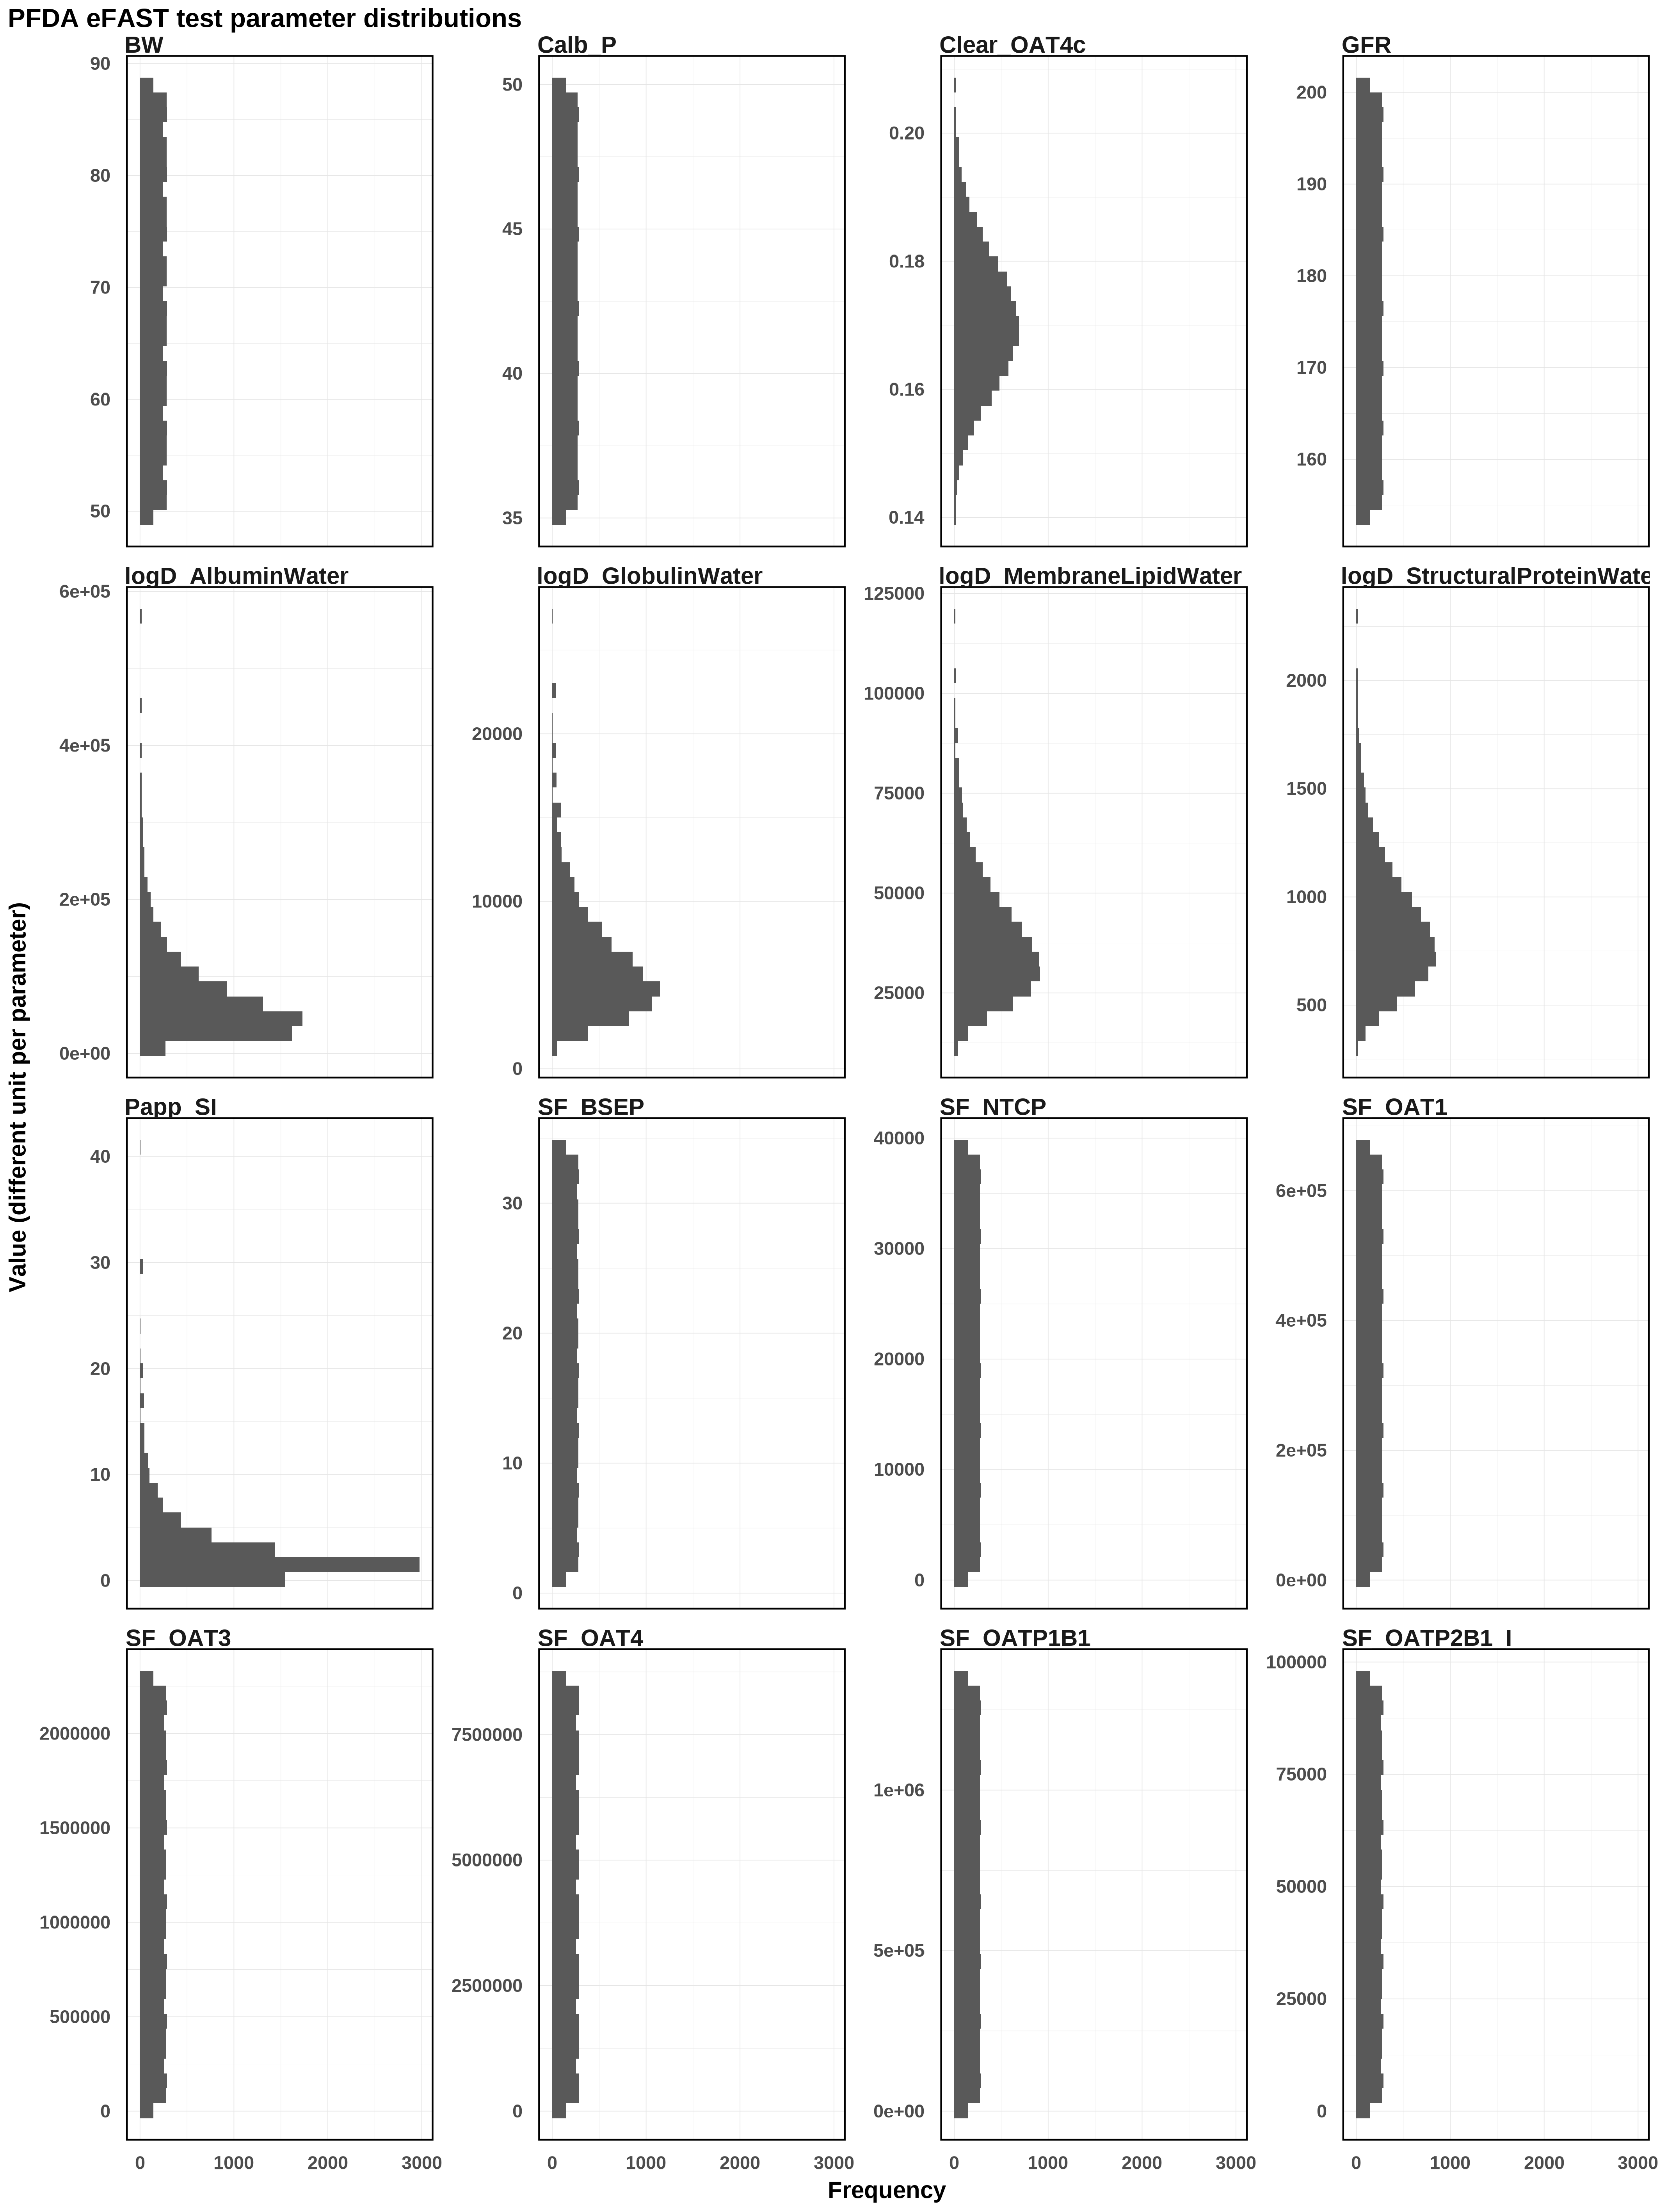

The table this chart was drawn from, first rows:
Clear_OAT4c, logD_AlbuminWater, logD_GlobulinWater, logD_MembraneLipidWater, logD_StructuralProteinWater, Papp_SI, SF_BSEP, SF_NTCP, SF_OAT1, SF_OAT3, SF_OAT4, SF_OATP1B1, SF_OATP2B1_I, BW, GFR, Calb_P
0.1704, 59874, 5710, 36316, 828.8, 1.866, 17.68, 19616, 333976, 1147680, 4317461, 675022, 48258, 68.77, 177.2, 42.5
0.1778, 60312, 5768, 36738, 839.8, 1.961, 18.48, 20713, 336642, 1166006, 4420873, 696579, 50185, 69.7, 178.5, 42.56
0.2008, 60753, 5826, 37165, 851, 2.062, 19.27, 21809, 339309, 1184332, 4524285, 718137, 52111, 70.62, 179.9, 42.62
0.1782, 61197, 5885, 37599, 862.4, 2.169, 20.07, 22905, 341975, 1202658, 4627697, 739694, 54037, 71.55, 181.2, 42.68
0.1707, 61645, 5945, 38038, 874, 2.282, 20.87, 24001, 344642, 1220985, 4731110, 761252, 55964, 72.48, 182.5, 42.74
0.1637, 62096, 6005, 38484, 885.8, 2.402, 21.67, 25098, 347308, 1239311, 4834522, 782810, 57890, 73.41, 183.8, 42.8
0.1484, 62551, 6067, 38938, 897.9, 2.53, 22.47, 26194, 349975, 1257637, 4937934, 804367, 59817, 74.34, 185.1, 42.86
0.1627, 63009, 6128, 39399, 910.2, 2.667, 23.27, 27290, 352641, 1275963, 5041346, 825925, 61743, 75.26, 186.5, 42.92
0.1699, 63471, 6191, 39870, 922.9, 2.814, 24.07, 28386, 355308, 1294289, 5144759, 847482, 63670, 76.19, 187.8, 42.98
0.1771, 63937, 6255, 40349, 936, 2.974, 24.87, 29483, 357974, 1312616, 5248171, 869040, 65596, 77.12, 189.1, 43.04
0.1931, 64406, 6319, 40838, 949.4, 3.147, 25.66, 30579, 360641, 1330942, 5351583, 890597, 67523, 78.05, 190.4, 43.1
0.1789, 64880, 6385, 41338, 963.3, 3.335, 26.46, 31675, 363307, 1349268, 5454995, 912155, 69449, 78.98, 191.8, 43.16
0.1713, 65358, 6451, 41849, 977.6, 3.542, 27.26, 32771, 365973, 1367594, 5558407, 933712, 71375, 79.9, 193.1, 43.22
0.1643, 65839, 6518, 42374, 992.6, 3.772, 28.06, 33868, 368640, 1385921, 5661820, 955270, 73302, 80.83, 194.4, 43.28
0.1519, 66325, 6587, 42911, 1008, 4.027, 28.86, 34964, 371306, 1404247, 5765232, 976828, 75228, 81.76, 195.7, 43.34
0.162, 66815, 6656, 43464, 1024, 4.315, 29.66, 36060, 373973, 1422573, 5868644, 998385, 77155, 82.69, 197, 43.4
0.1694, 67310, 6727, 44032, 1041, 4.644, 30.46, 37156, 376639, 1440899, 5972056, 1019943, 79081, 83.61, 198.4, 43.46
0.1765, 67809, 6799, 44618, 1059, 5.024, 31.26, 38253, 379306, 1459225, 6075468, 1041500, 81008, 84.54, 199.7, 43.52
0.1899, 68312, 6873, 45222, 1078, 5.472, 32.06, 39114, 381972, 1477552, 6178881, 1063058, 82934, 85.47, 200.7, 43.58
0.1797, 68820, 6947, 45848, 1099, 6.011, 32.85, 38018, 384639, 1495878, 6282293, 1084615, 84860, 86.4, 199.4, 43.64
0.1718, 69333, 7024, 46496, 1120, 6.681, 33.65, 36922, 387305, 1514204, 6385705, 1106173, 86787, 87.33, 198.1, 43.7
0.1649, 69851, 7101, 47169, 1144, 7.551, 34.25, 35825, 389972, 1532530, 6489117, 1127730, 88713, 88.02, 196.7, 43.76
0.1539, 70374, 7181, 47870, 1169, 8.754, 33.45, 34729, 392638, 1550856, 6592529, 1149288, 90640, 87.09, 195.4, 43.82
0.1613, 70902, 7262, 48602, 1197, 10.61, 32.65, 33633, 395305, 1569183, 6695942, 1170845, 92566, 86.17, 194.1, 43.88
0.1688, 71435, 7345, 49367, 1228, 14.24, 31.86, 32537, 397971, 1587509, 6799354, 1192403, 94493, 85.24, 192.8, 43.94
0.1758, 71974, 7429, 50171, 1263, 40.91, 31.06, 31440, 400637, 1605835, 6902766, 1213961, 96419, 84.31, 191.5, 44
0.1877, 72518, 7516, 51019, 1304, 14.84, 30.26, 30344, 403304, 1624161, 7006178, 1235518, 94685, 83.38, 190.1, 44.06
0.1806, 73068, 7605, 51915, 1353, 10.86, 29.46, 29248, 405970, 1642487, 7109591, 1257076, 92759, 82.46, 188.8, 44.12
0.1724, 73623, 7696, 52868, 1413, 8.902, 28.66, 28151, 408637, 1660814, 7213003, 1278633, 90832, 81.53, 187.5, 44.18
0.1655, 74185, 7790, 53885, 1495, 7.653, 27.86, 27055, 411303, 1679140, 7316415, 1300191, 88906, 80.6, 186.2, 44.24
0.1555, 74752, 7886, 54978, 1622, 6.758, 27.06, 25959, 413970, 1697466, 7419827, 1321748, 86980, 79.67, 184.9, 44.3
0.1605, 75326, 7985, 56160, 1940, 6.071, 26.26, 24863, 416636, 1715792, 7523239, 1343306, 85053, 78.74, 183.5, 44.36
0.1683, 75906, 8087, 57449, 1765, 5.521, 25.47, 23766, 419303, 1734119, 7626652, 1335222, 83127, 77.82, 182.2, 44.42
0.1752, 76492, 8192, 58869, 1566, 5.065, 24.67, 22670, 421969, 1752445, 7730064, 1313664, 81200, 76.89, 180.9, 44.48
0.186, 77085, 8300, 60451, 1461, 4.68, 23.87, 21574, 424636, 1770771, 7833476, 1292107, 79274, 75.96, 179.6, 44.54
0.1815, 77685, 8412, 62242, 1389, 4.346, 23.07, 20478, 427302, 1789097, 7936888, 1270549, 77347, 75.03, 178.3, 44.6
0.1729, 78292, 8528, 64309, 1333, 4.055, 22.27, 19381, 429969, 1807423, 8040300, 1248992, 75421, 74.1, 176.9, 44.66
0.1661, 78906, 8649, 66760, 1288, 3.796, 21.47, 18285, 432635, 1825750, 8143713, 1227434, 73494, 73.18, 175.6, 44.72
0.1568, 79527, 8773, 69779, 1249, 3.564, 20.67, 17189, 435302, 1844076, 8247125, 1205877, 71568, 72.25, 174.3, 44.78
0.1597, 80156, 8903, 73728, 1216, 3.355, 19.87, 16093, 437968, 1862402, 8350537, 1184319, 69642, 71.32, 173, 44.84
0.1677, 80792, 9038, 79477, 1186, 3.165, 19.07, 14996, 440634, 1880728, 8453949, 1162761, 67715, 70.39, 171.7, 44.9
0.1746, 81437, 9179, 90314, 1159, 2.99, 18.28, 13900, 443301, 1899054, 8557361, 1141204, 65789, 69.46, 170.3, 44.96
0.1846, 82090, 9327, 104626, 1135, 2.83, 17.48, 12804, 445967, 1917381, 8609068, 1119646, 63862, 68.54, 169, 45.01
0.1824, 82751, 9482, 83767, 1112, 2.681, 16.68, 11708, 448634, 1935707, 8505655, 1098089, 61936, 67.61, 167.7, 45.07
0.1735, 83421, 9644, 76280, 1091, 2.543, 15.88, 10611, 451300, 1954033, 8402243, 1076531, 60009, 66.68, 166.4, 45.13
0.1667, 84099, 9816, 71602, 1071, 2.414, 15.08, 9515, 453967, 1972359, 8298831, 1054974, 58083, 65.75, 165.1, 45.19
0.1579, 84787, 9998, 68182, 1052, 2.293, 14.28, 8419, 456633, 1990685, 8195419, 1033416, 56157, 64.83, 163.7, 45.25
0.1588, 85484, 10191, 65478, 1035, 2.18, 13.48, 7322, 459300, 2009012, 8092007, 1011859, 54230, 63.9, 162.4, 45.31
0.1672, 86191, 10397, 63236, 1018, 2.072, 12.68, 6226, 461966, 2027338, 7988594, 990301, 52304, 62.97, 161.1, 45.37
0.174, 86907, 10617, 61317, 1002, 1.971, 11.88, 5130, 464633, 2045664, 7885182, 968743, 50377, 62.04, 159.8, 45.43
0.1834, 87634, 10855, 59637, 986.9, 1.875, 11.09, 4034, 467299, 2063990, 7781770, 947186, 48451, 61.11, 158.5, 45.49
0.1835, 88372, 11112, 58141, 972.2, 1.783, 10.29, 2937, 469966, 2082316, 7678358, 925628, 46524, 60.19, 157.1, 45.55
0.1741, 89120, 11393, 56790, 958, 1.696, 9.488, 1841, 472632, 2100643, 7574945, 904071, 44598, 59.26, 155.8, 45.61
0.1672, 89879, 11703, 55557, 944.3, 1.613, 8.689, 744.9, 475299, 2118969, 7471533, 882513, 42672, 58.33, 154.5, 45.67
0.1589, 90650, 12047, 54421, 931, 1.533, 7.89, 353.4, 477965, 2137295, 7368121, 860956, 40745, 57.4, 154, 45.73
0.1578, 91433, 12436, 53367, 918.1, 1.457, 7.091, 1450, 480631, 2155621, 7264709, 839398, 38819, 56.47, 155.3, 45.79
0.1666, 92228, 12882, 52384, 905.6, 1.383, 6.292, 2546, 483298, 2173948, 7161297, 817841, 36892, 55.55, 156.7, 45.85
0.1734, 93035, 13403, 51460, 893.3, 1.312, 5.494, 3642, 485964, 2192274, 7057884, 796283, 34966, 54.62, 158, 45.91
0.1823, 93856, 14032, 50589, 881.3, 1.243, 4.695, 4738, 488631, 2210600, 6954472, 774725, 33039, 53.69, 159.3, 45.97
0.1848, 94690, 14824, 49764, 869.6, 1.177, 3.896, 5835, 491297, 2228926, 6851060, 753168, 31113, 52.76, 160.6, 46.03
... 7,956 more rows
